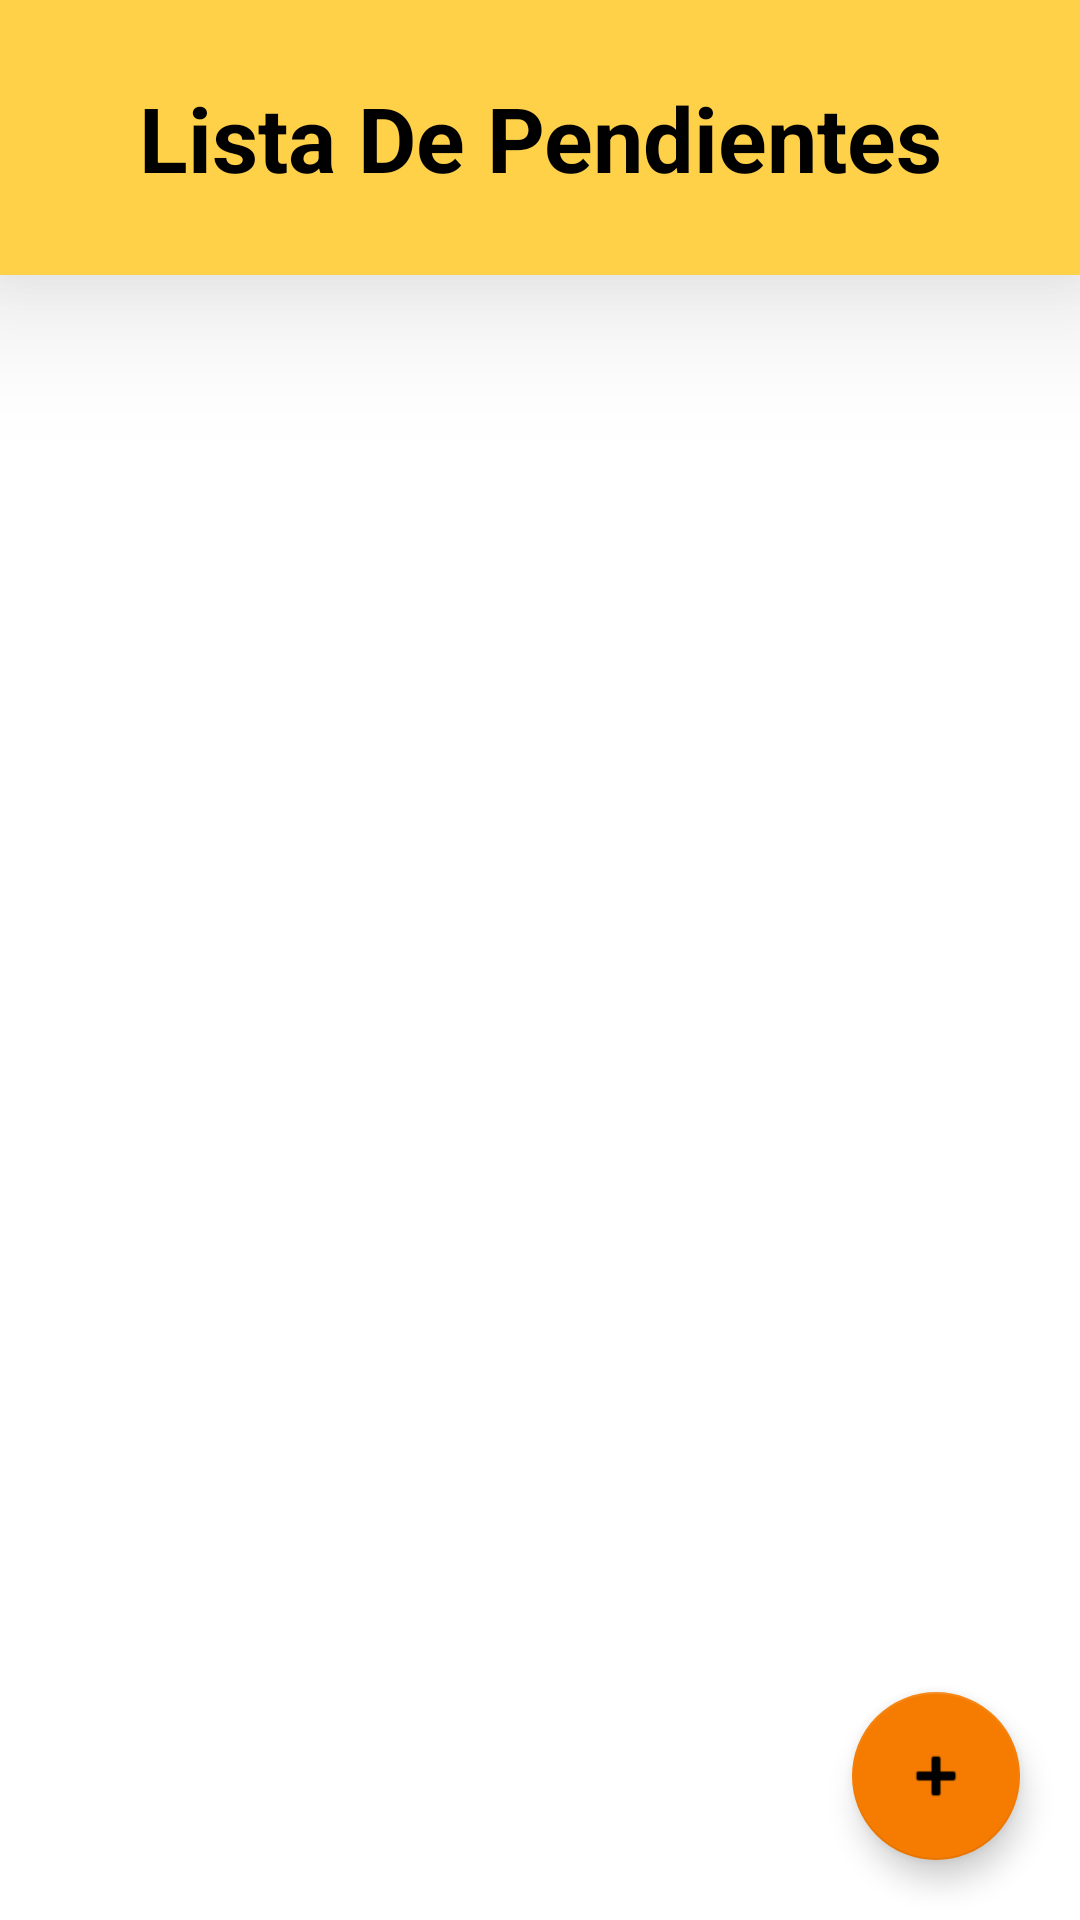

Layout XML and referenced resources for this Android screen:
<!-- AndroidManifest.xml: application theme Theme.TareasPendientesApp -->
<!-- res/layout/activity_task_list.xml -->
<?xml version="1.0" encoding="utf-8"?>
<LinearLayout xmlns:android="http://schemas.android.com/apk/res/android"
    xmlns:app="http://schemas.android.com/apk/res-auto"
    xmlns:tools="http://schemas.android.com/tools"
    android:layout_width="match_parent"
    android:layout_height="match_parent"
    android:orientation="vertical"
    tools:context=".TaskListActivity">
    
    <LinearLayout
        android:layout_weight="6"
        android:background="@color/primaryLightColor"
        android:orientation="vertical"
        android:elevation="30dp"
        android:layout_width="match_parent"
        android:layout_height="match_parent">

        <TextView
            android:text="@string/task_list"
            android:textSize="30sp"
            android:textColor="@color/primaryTextColor"
            android:gravity="center"
            android:textStyle="bold"
            android:layout_width="match_parent"
            android:layout_height="match_parent"/>


    </LinearLayout>

    <LinearLayout
        android:layout_weight="1"
        android:layout_width="match_parent"
        android:layout_height="match_parent">

        <FrameLayout
            android:layout_width="match_parent"
            android:layout_height="match_parent">
            <ListView
                android:id="@+id/lvTask"
                android:layout_width="match_parent"
                android:layout_height="wrap_content">

            </ListView>

            <com.google.android.material.floatingactionbutton.FloatingActionButton
                android:id="@+id/fabNewTask"
                android:onClick="agregarTarea"
                android:layout_width="wrap_content"
                android:layout_height="wrap_content"
                android:clickable="true"
                android:layout_gravity="bottom|end"
                android:layout_marginBottom="20dp"
                android:layout_marginEnd="20dp"
                app:srcCompat="@android:drawable/ic_input_add"
                android:focusable="true" />
        </FrameLayout>

    </LinearLayout>

</LinearLayout>
<!-- resources referenced by this layout -->
<resources>
  <color name="primaryLightColor">#ffd149</color>
  <color name="primaryTextColor">#000000</color>
  <string name="task_list">Lista De Pendientes</string>
  <style name="Theme.TareasPendientesApp" parent="Theme.MaterialComponents.DayNight.DarkActionBar">
          
          <item name="colorPrimary">@color/primaryColor</item>
          <item name="colorPrimaryVariant">@color/primaryDarkColor</item>
          <item name="colorOnPrimary">@color/primaryTextColor</item>
          
          <item name="colorSecondary">@color/secondaryColor</item>
          <item name="colorSecondaryVariant">@color/secondaryDarkColor</item>
          <item name="colorOnSecondary">@color/secondaryTextColor</item>
          
          <item name="android:statusBarColor" tools:targetApi="l">?attr/colorPrimaryVariant</item>
          
      </style>
  <color name="primaryColor">#ffa000</color>
  <color name="primaryDarkColor">#c67100</color>
  <color name="secondaryColor">#f57c00</color>
  <color name="secondaryDarkColor">#bb4d00</color>
  <color name="secondaryTextColor">#000000</color>
</resources>
